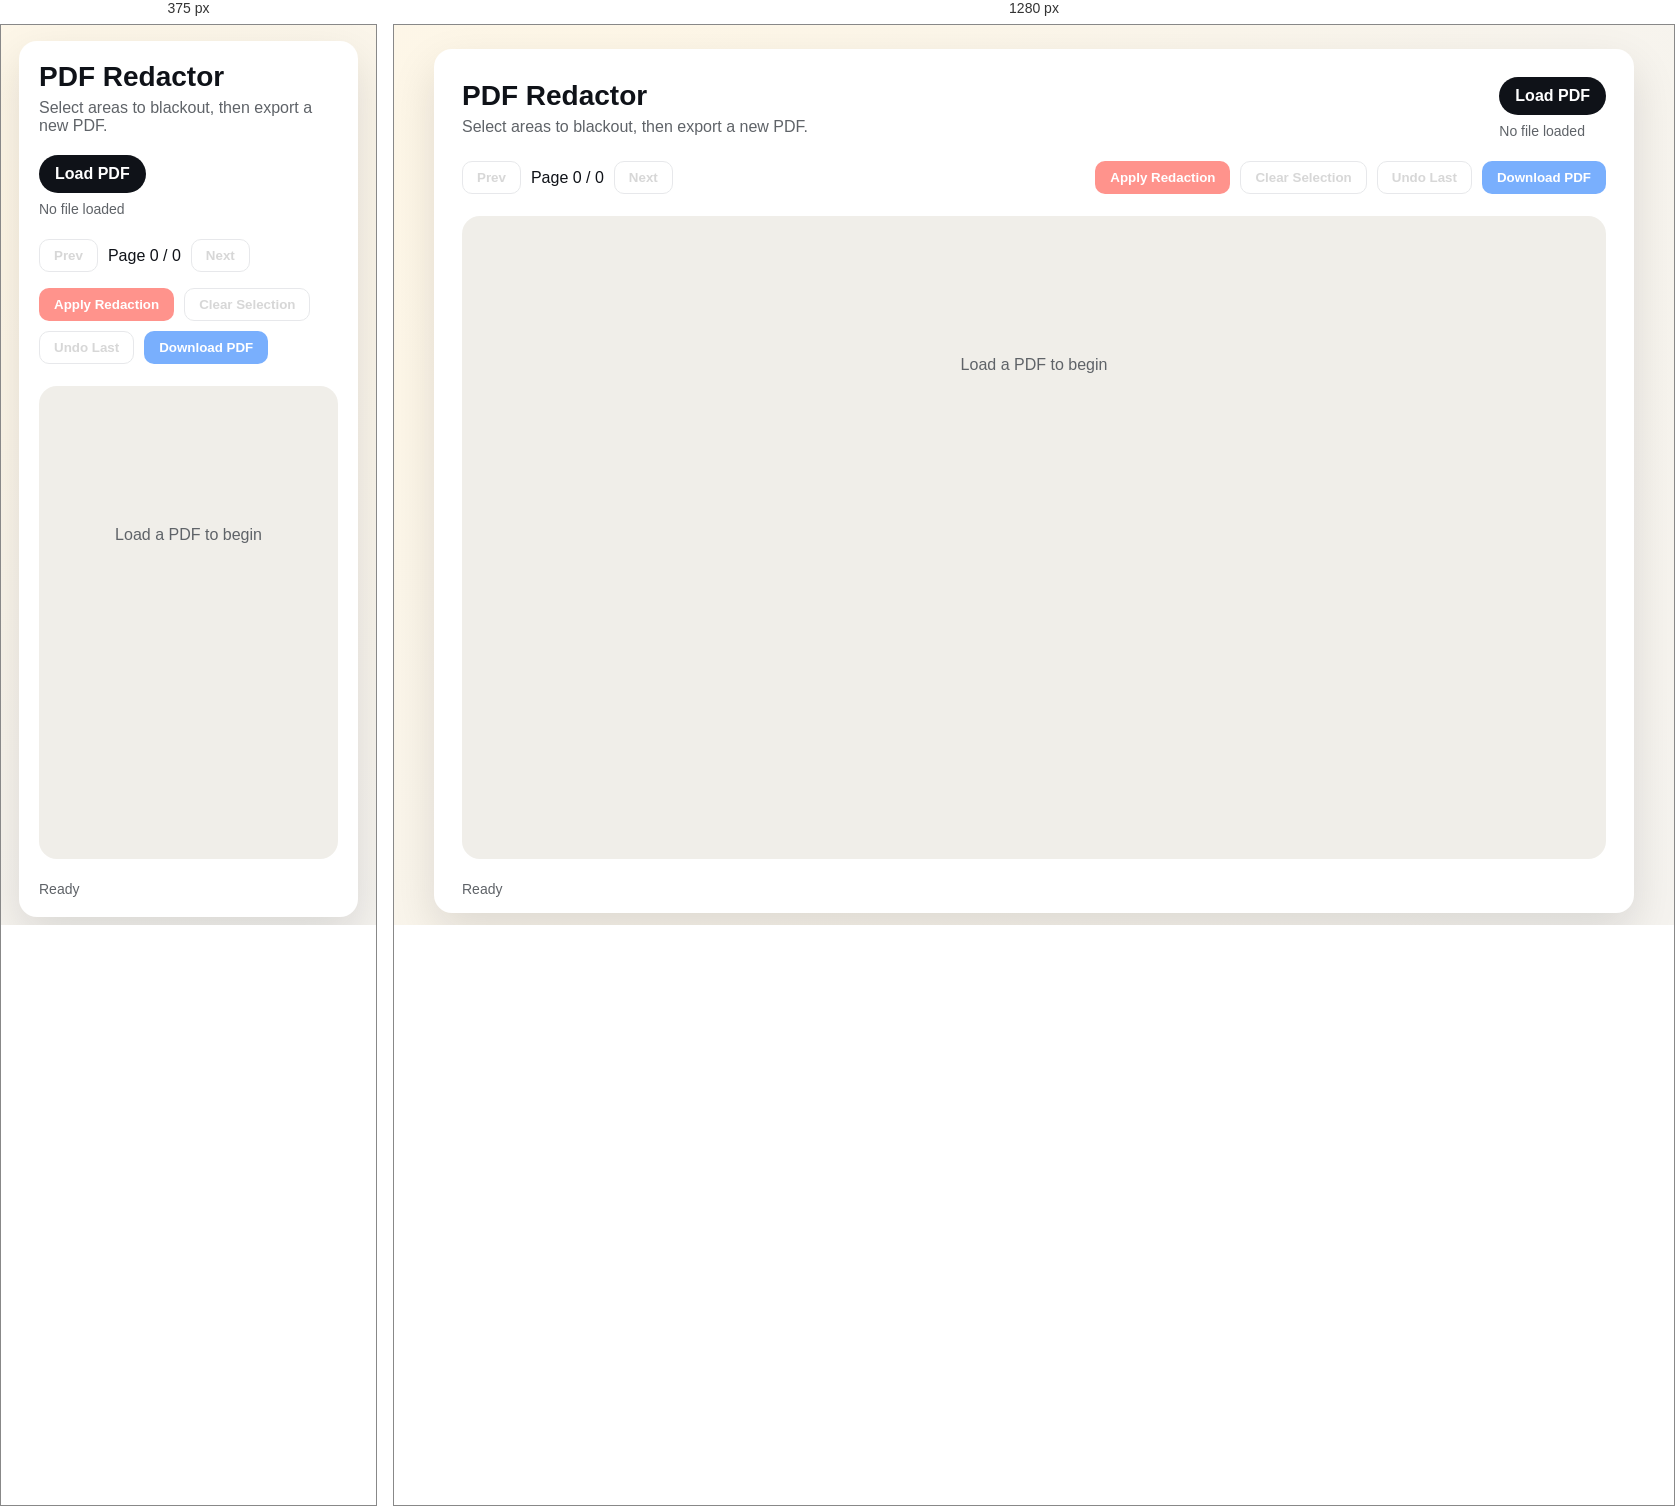
Rendered at 375 px and 1280 px, left to right.

<!-- file: index.html -->
<!doctype html>
<html lang="en">
<head>
  <meta charset="utf-8">
  <meta name="viewport" content="width=device-width, initial-scale=1">
  <title>PDF Redactor</title>
  <link rel="stylesheet" href="styles.css">
  <link rel="preconnect" href="https://fonts.googleapis.com">
  <link rel="preconnect" href="https://fonts.gstatic.com" crossorigin>
  <link href="https://fonts.googleapis.com/css2?family=Space+Grotesk:wght@400;500;600;700&display=swap" rel="stylesheet">
  <script src="https://cdnjs.cloudflare.com/ajax/libs/pdf.js/3.11.174/pdf.min.js"></script>
  <script src="https://cdnjs.cloudflare.com/ajax/libs/pdf.js/3.11.174/pdf.worker.min.js"></script>
  <script src="https://cdnjs.cloudflare.com/ajax/libs/pdf-lib/1.17.1/pdf-lib.min.js"></script>
</head>
<body>
  <div class="app">
    <header class="header">
      <div>
        <h1>PDF Redactor</h1>
        <p>Select areas to blackout, then export a new PDF.</p>
      </div>
      <div class="file">
        <label class="file-btn">
          <input id="fileInput" type="file" accept="application/pdf">
          Load PDF
        </label>
        <span id="fileName" class="file-name">No file loaded</span>
      </div>
    </header>

    <section class="toolbar">
      <div class="nav">
        <button id="prevPage" class="btn" disabled>Prev</button>
        <span id="pageInfo">Page 0 / 0</span>
        <button id="nextPage" class="btn" disabled>Next</button>
      </div>
      <div class="actions">
        <button id="applyRedaction" class="btn primary" disabled>Apply Redaction</button>
        <button id="clearSelection" class="btn" disabled>Clear Selection</button>
        <button id="undoRedaction" class="btn" disabled>Undo Last</button>
        <button id="downloadPdf" class="btn accent" disabled>Download PDF</button>
      </div>
    </section>

    <section class="canvas-wrap">
      <div id="canvasHost" class="canvas-host">
        <canvas id="pdfCanvas"></canvas>
        <canvas id="overlayCanvas"></canvas>
        <div id="emptyState" class="empty-state">Load a PDF to begin</div>
      </div>
    </section>

    <footer class="status">
      <span id="statusText">Ready</span>
    </footer>
  </div>
  <script src="app.js"></script>
</body>
</html>


/* @media block from styles.css */
@media (max-width: 720px) {
  body {
    padding: 16px 18px 8px;
  }

  .app {
    padding: 20px;
    height: calc(100vh - 24px);
  }

  .toolbar {
    flex-direction: column;
    align-items: flex-start;
  }

  #pdfCanvas,
  #overlayCanvas {
    left: var(--canvas-inset);
  }

  .canvas-host {
    padding: var(--canvas-inset) var(--canvas-inset) 4px;
  }
}